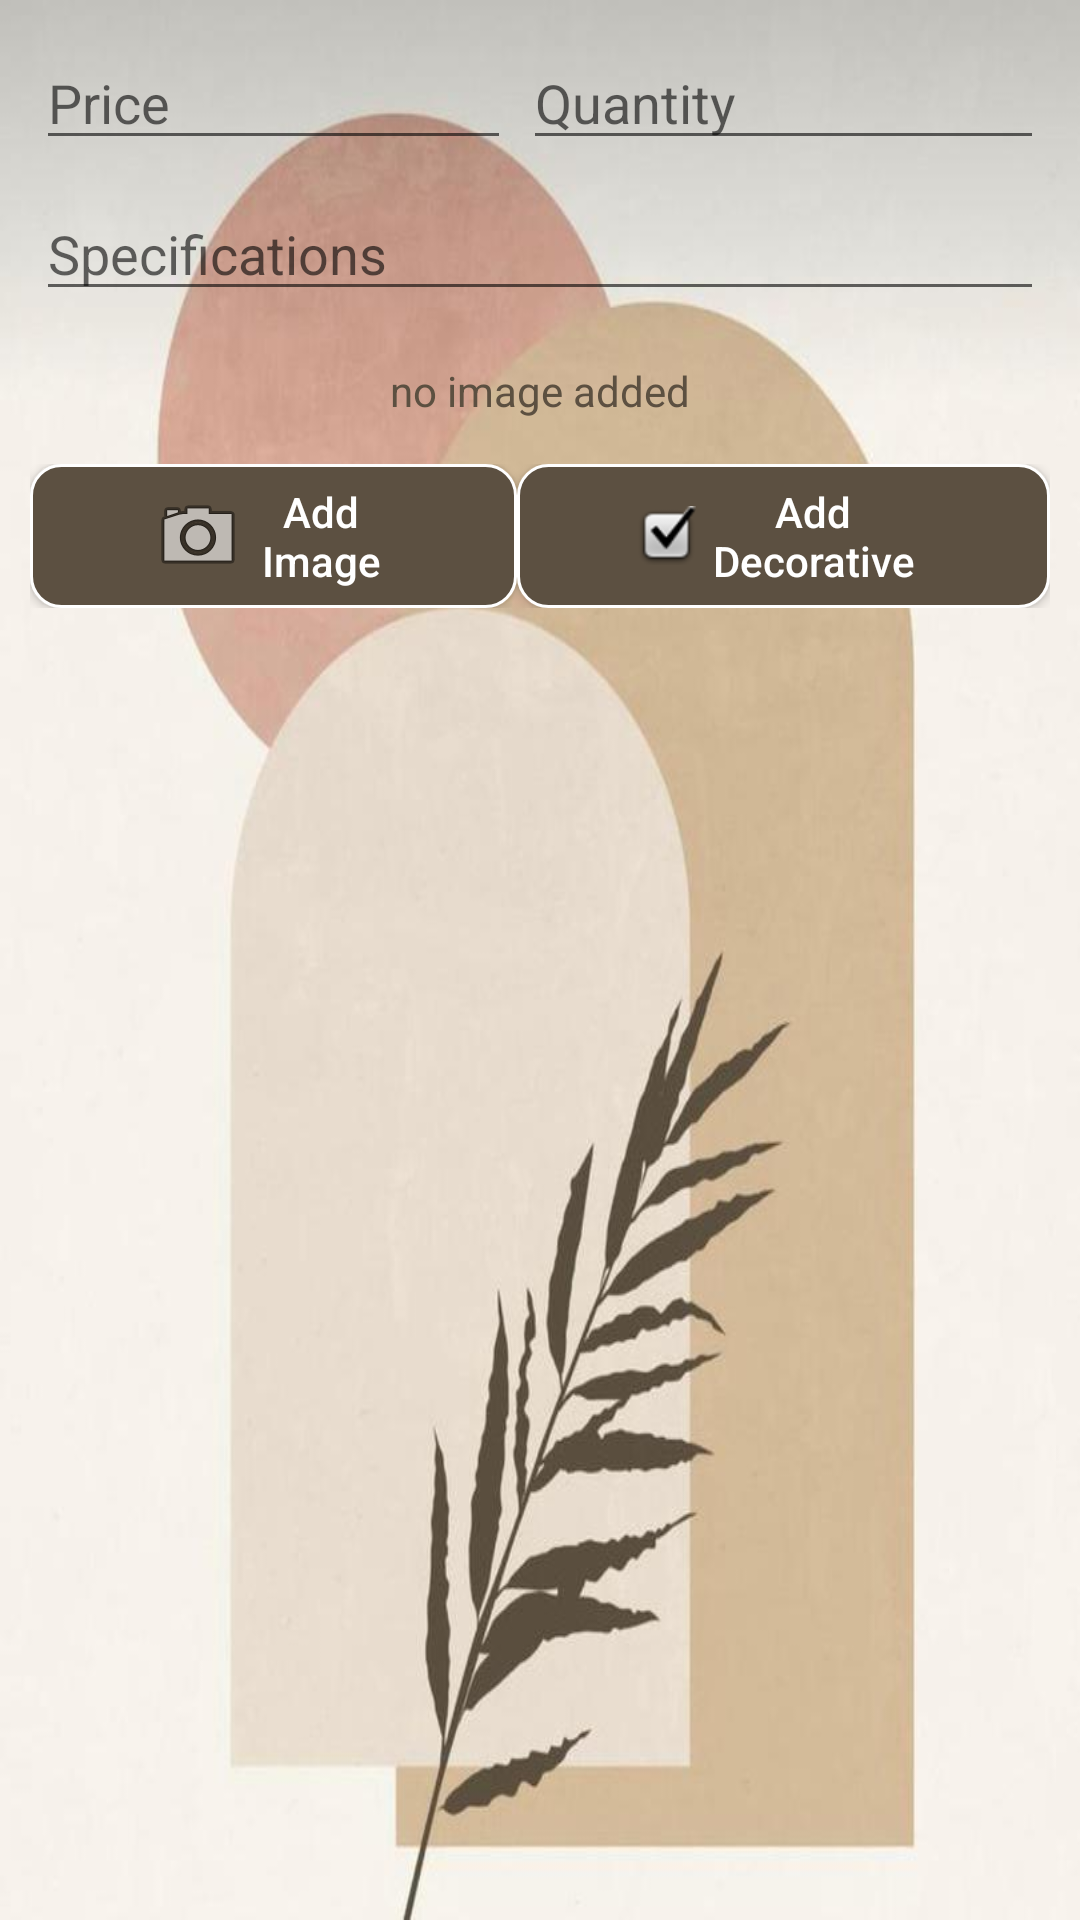

The Android layout XML behind this screen, and the referenced resources:
<!-- AndroidManifest.xml: application theme Theme.MyApplication -->
<!-- res/layout/fragment_decorative.xml -->
<?xml version="1.0" encoding="utf-8"?>
<androidx.constraintlayout.widget.ConstraintLayout xmlns:android="http://schemas.android.com/apk/res/android"
    xmlns:app="http://schemas.android.com/apk/res-auto"
    android:layout_width="match_parent"
    android:layout_height="match_parent"
    android:padding="10dp">

    <TableLayout
        android:id="@+id/addDecorativeContainer"
        android:layout_width="match_parent"
        android:layout_height="wrap_content"
        android:orientation="vertical"
        app:layout_constraintTop_toTopOf="parent">

        <TableRow>

            <androidx.appcompat.widget.AppCompatEditText
                android:id="@+id/decorativePriceET"
                android:layout_height="wrap_content"
                android:layout_margin="2dp"
                android:layout_weight="1"
                android:digits="1234567890"
                android:hint="@string/price"
                android:imeOptions="actionNext"
                android:inputType="numberDecimal" />

            <androidx.appcompat.widget.AppCompatEditText
                android:id="@+id/decorativeQuantityET"
                android:layout_height="wrap_content"
                android:layout_margin="2dp"
                android:layout_weight="1"
                android:digits="1234567890"
                android:hint="@string/quantity"
                android:imeOptions="actionNext"
                android:inputType="number" />
        </TableRow>

        <TableRow android:layout_marginTop="5dp">

            <androidx.appcompat.widget.AppCompatEditText
                android:id="@+id/decorativeSpecET"
                android:layout_height="wrap_content"
                android:layout_margin="2dp"
                android:layout_weight="1"
                android:hint="@string/specifications"
                android:imeOptions="actionDone"
                android:inputType="textPersonName"
                android:lines="2" />

        </TableRow>

        <TableRow android:layout_marginTop="15dp">

            <androidx.appcompat.widget.AppCompatTextView
                android:id="@+id/imageSelectedTV"
                android:layout_weight="1"
                android:gravity="center"
                android:text="no image added" />
        </TableRow>

        <TableRow android:layout_marginTop="15dp">

            <androidx.appcompat.widget.AppCompatButton
                android:id="@+id/addDecorativeImageBTN"
                android:layout_width="wrap_content"
                android:layout_height="wrap_content"
                android:layout_weight="1"
                android:background="@drawable/bg_black_btn"
                android:drawableStart="@android:drawable/ic_menu_camera"
                android:text="@string/add_image"
                android:textAllCaps="false"
                android:textColor="@color/white"
                app:layout_constraintEnd_toEndOf="parent"
                app:layout_constraintStart_toStartOf="parent"
                app:layout_constraintTop_toTopOf="parent" />

            <androidx.appcompat.widget.AppCompatButton
                android:id="@+id/addDecorativeBTN"
                android:layout_width="wrap_content"
                android:layout_height="wrap_content"
                android:layout_weight="1"
                android:background="@drawable/bg_black_btn"
                android:drawableStart="@android:drawable/checkbox_on_background"
                android:text="@string/add_decorative"
                android:textAllCaps="false"
                android:textColor="@color/white"
                app:layout_constraintEnd_toEndOf="parent"
                app:layout_constraintStart_toStartOf="parent"
                app:layout_constraintTop_toTopOf="parent" />

        </TableRow>

    </TableLayout>

    <androidx.appcompat.widget.AppCompatTextView
        android:id="@+id/noDecorativeTV"
        android:layout_width="wrap_content"
        android:layout_height="wrap_content"
        android:text="@string/no_decorative"
        android:textStyle="italic"
        android:visibility="gone"
        app:layout_constraintBottom_toBottomOf="parent"
        app:layout_constraintEnd_toEndOf="parent"
        app:layout_constraintStart_toStartOf="parent"
        app:layout_constraintTop_toTopOf="parent" />

    <androidx.recyclerview.widget.RecyclerView
        android:id="@+id/decorativesRV"
        android:layout_width="match_parent"
        android:layout_height="0dp"
        android:layout_marginTop="10dp"
        app:layout_constraintBottom_toBottomOf="parent"
        app:layout_constraintTop_toBottomOf="@id/addDecorativeContainer" />

</androidx.constraintlayout.widget.ConstraintLayout>
<!-- resources referenced by this layout -->
<resources>
  <color name="white">#FFFFFFFF</color>
  <!-- drawable bg_black_btn (drawable) -->
  <?xml version="1.0" encoding="utf-8"?>
  <shape xmlns:android="http://schemas.android.com/apk/res/android"
      android:shape="rectangle">
  
      <solid android:color="@color/dark" />
      <corners android:radius="10dp" />
      <stroke
          android:width="1dp"
          android:color="@color/white" />
      <padding
          android:left="40dp"
          android:right="40dp" />
  </shape>
  <string name="add_decorative">Add Decorative</string>
  <string name="add_image">Add Image</string>
  <string name="no_decorative">No decorative elements added !</string>
  <string name="price">Price</string>
  <string name="quantity">Quantity</string>
  <string name="specifications">Specifications</string>
  <style name="Theme.MyApplication" parent="Theme.MaterialComponents.DayNight.DarkActionBar">
          
          <item name="colorPrimary">#C8C7C2</item>
          <item name="colorPrimaryVariant">#C8C7C2</item>
          <item name="colorOnPrimary">@color/dark</item>
          
          <item name="colorSecondary">@color/dark</item>
          <item name="colorSecondaryVariant">@color/dark</item>
          <item name="colorOnSecondary">@color/white</item>
          <item name="android:windowBackground">@drawable/bg</item>
          
          <item name="android:statusBarColor" tools:targetApi="l">#C8C7C2</item>
          <item name="android:textColor">@color/dark</item>
          
      </style>
  <color name="dark">#5C5041</color>
  <!-- drawable bg: jpeg bitmap (drawable-hdpi, 13341 bytes) -->
</resources>
